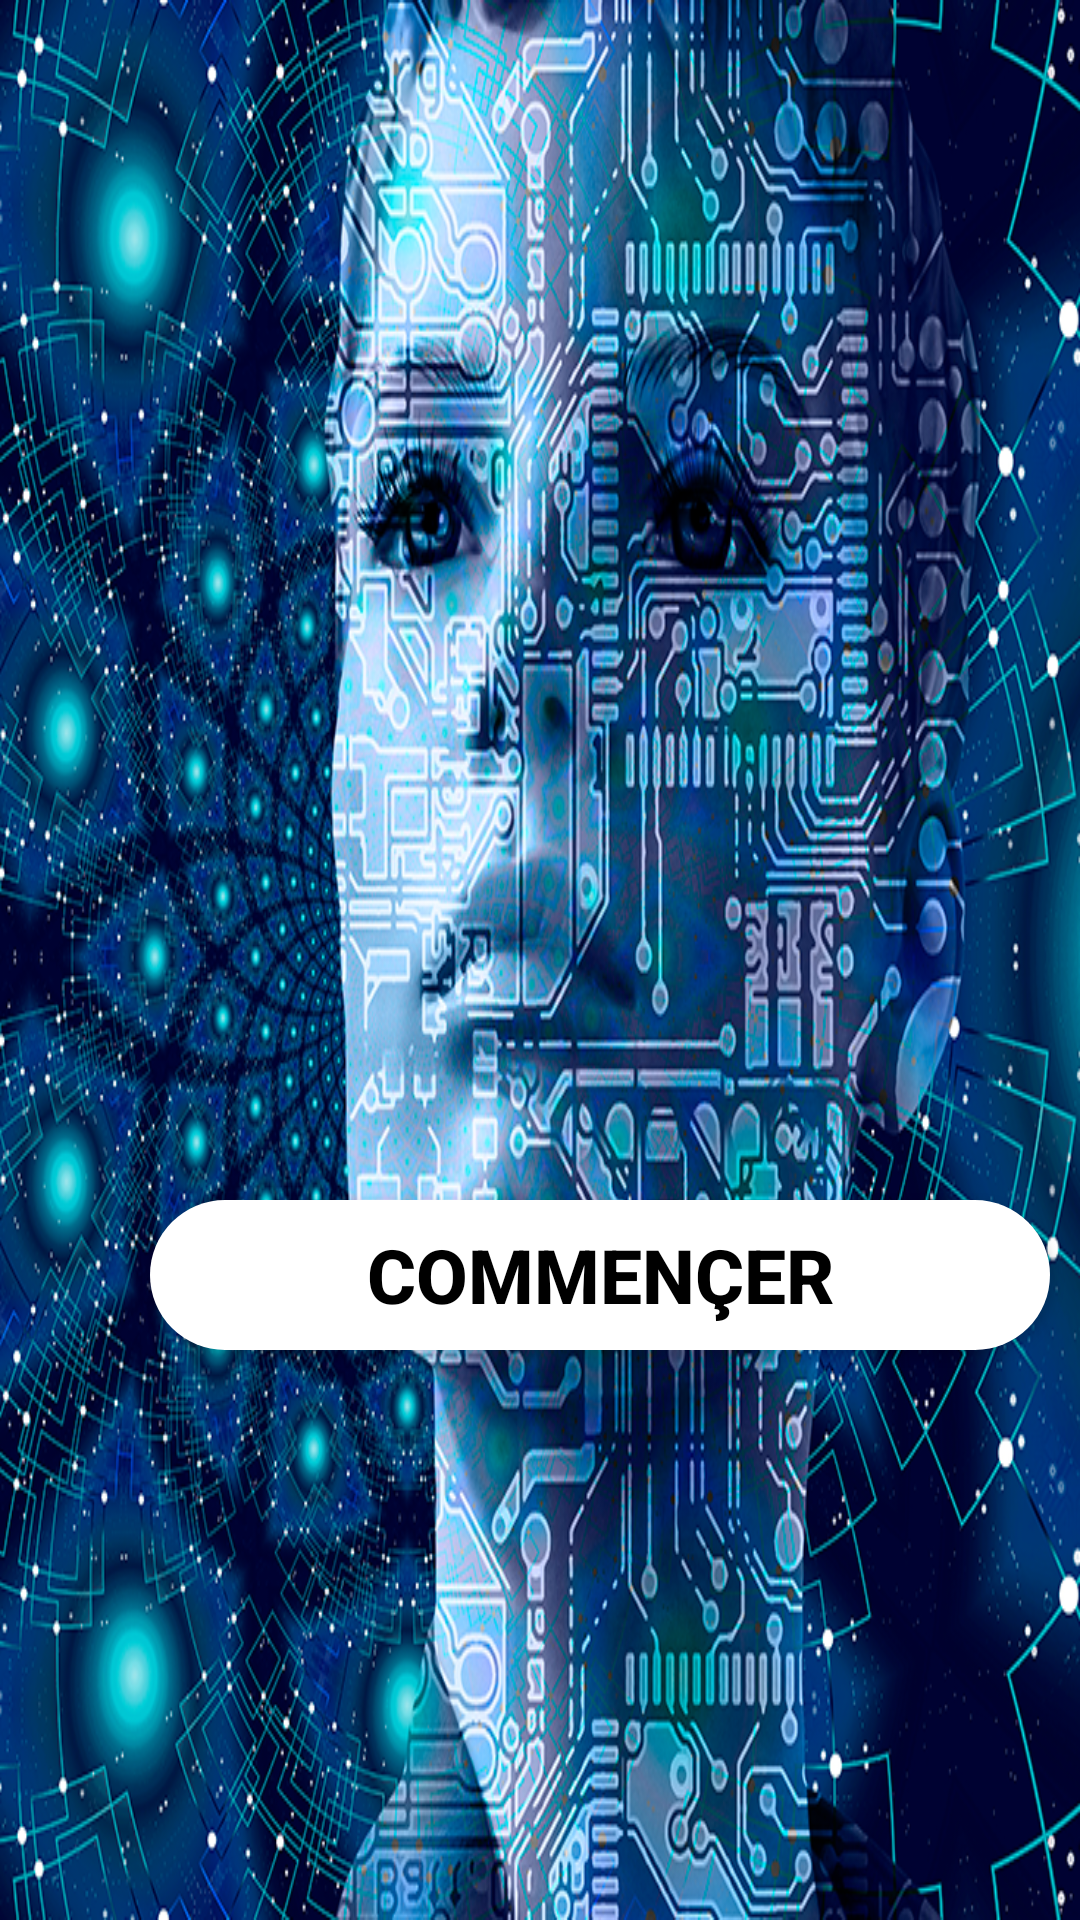

Write the Android layout XML for this screen, with the resource values it uses.
<!-- AndroidManifest.xml: application theme Theme.Light -->
<!-- res/layout/activity_main.xml -->
<?xml version="1.0" encoding="utf-8"?>
<LinearLayout xmlns:android="http://schemas.android.com/apk/res/android"
    xmlns:tools="http://schemas.android.com/tools"
    android:layout_width="match_parent"
    android:layout_height="match_parent"
    android:background="@drawable/accueil"
    tools:context=".MainActivity">

    <Button
        android:layout_width="300dp"
        android:layout_height="50dp"
        android:layout_marginLeft="50dp"
        android:text="@string/commen_er"
        android:textSize="25sp"
        android:textColor="@color/black"
        android:textStyle="bold"
        android:layout_marginTop="400dp"
        android:background="@drawable/b"
        android:id="@+id/button"
        android:layout_marginStart="50dp" />
</LinearLayout>
<!-- resources referenced by this layout -->
<resources>
  <!-- drawable accueil: png bitmap (drawable, 1047969 bytes) -->
  <!-- drawable b (drawable) -->
  <?xml version="1.0" encoding="utf-8"?>
  <shape xmlns:android="http://schemas.android.com/apk/res/android"
      android:shape="rectangle">
      <solid android:color="@color/white"></solid>
      <corners android:radius="200dp"></corners>
  </shape>
  <string name="commen_er">Commençer</string>
  <style name="Theme.Light" parent="Theme.MaterialComponents.DayNight.NoActionBar">
          
          <item name="colorPrimary">@color/purple_500</item>
          <item name="colorPrimaryVariant">@color/purple_700</item>
          <item name="colorOnPrimary">@color/white</item>
          
          <item name="colorSecondary">@color/teal_200</item>
          <item name="colorSecondaryVariant">@color/teal_700</item>
          <item name="colorOnSecondary">@color/black</item>
          
          <item name="android:statusBarColor" tools:targetApi="l">?attr/colorPrimaryVariant</item>
          <item name="background_color">#FFFFFF</item>
          <item name="text_color">#000000</item>
          
      </style>
  <!-- not gathered from this repository: default colours our renderer supplied (Android Studio template values) -->
  <color name="purple_500">#FF6200EE</color>
  <color name="purple_700">#FF3700B3</color>
  <color name="teal_200">#FF03DAC5</color>
  <color name="teal_700">#FF018786</color>
  <color name="black">#FF000000</color>
  <color name="white">#FFFFFFFF</color>
</resources>
